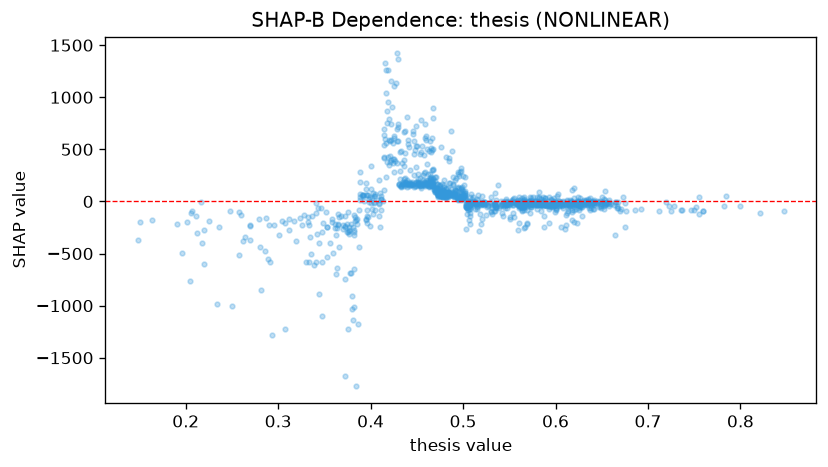

Source data for this figure (header and first rows):
feature_value, shap_value
0.498, 39.21
0.578, -22.94
0.566, -50.68
0.421, 379.3
0.431, 164.7
0.64, 7.763
0.618, -15.66
0.548, -23.02
0.458, 156.7
0.343, -60.24
0.41, 82.91
0.502, 77.21
0.319, -379.6
0.505, -37.01
0.584, -35.62
0.585, -2.308
0.513, -8.965
0.524, -27.36
0.383, -186
0.565, -27.21
0.557, -10.12
0.523, -3.776
0.597, -21.76
0.26, -132.8
0.558, -14.11
0.59, -38.43
0.148, -366.2
0.494, 50.33
0.62, -27.88
0.415, 418.3
0.454, 152.5
0.438, 159
0.5, 58.07
0.555, -17.47
0.467, 221.5
0.599, -8.264
0.424, 364.9
0.491, 111.2
0.564, -27.24
0.613, -32.98
0.473, 60.74
0.611, -24.92
0.417, 231.7
0.508, -27.02
0.494, 34.69
0.566, -36.75
0.465, 162.8
0.436, 211.2
0.597, 5.707
0.574, -32.36
0.392, 63.99
0.522, -10.54
0.262, -375.3
0.334, -344.3
0.396, 62.28
0.509, -19.32
0.457, 165.2
0.723, -40.76
0.728, -44.34
0.625, -84.09
... 1,053 more rows
